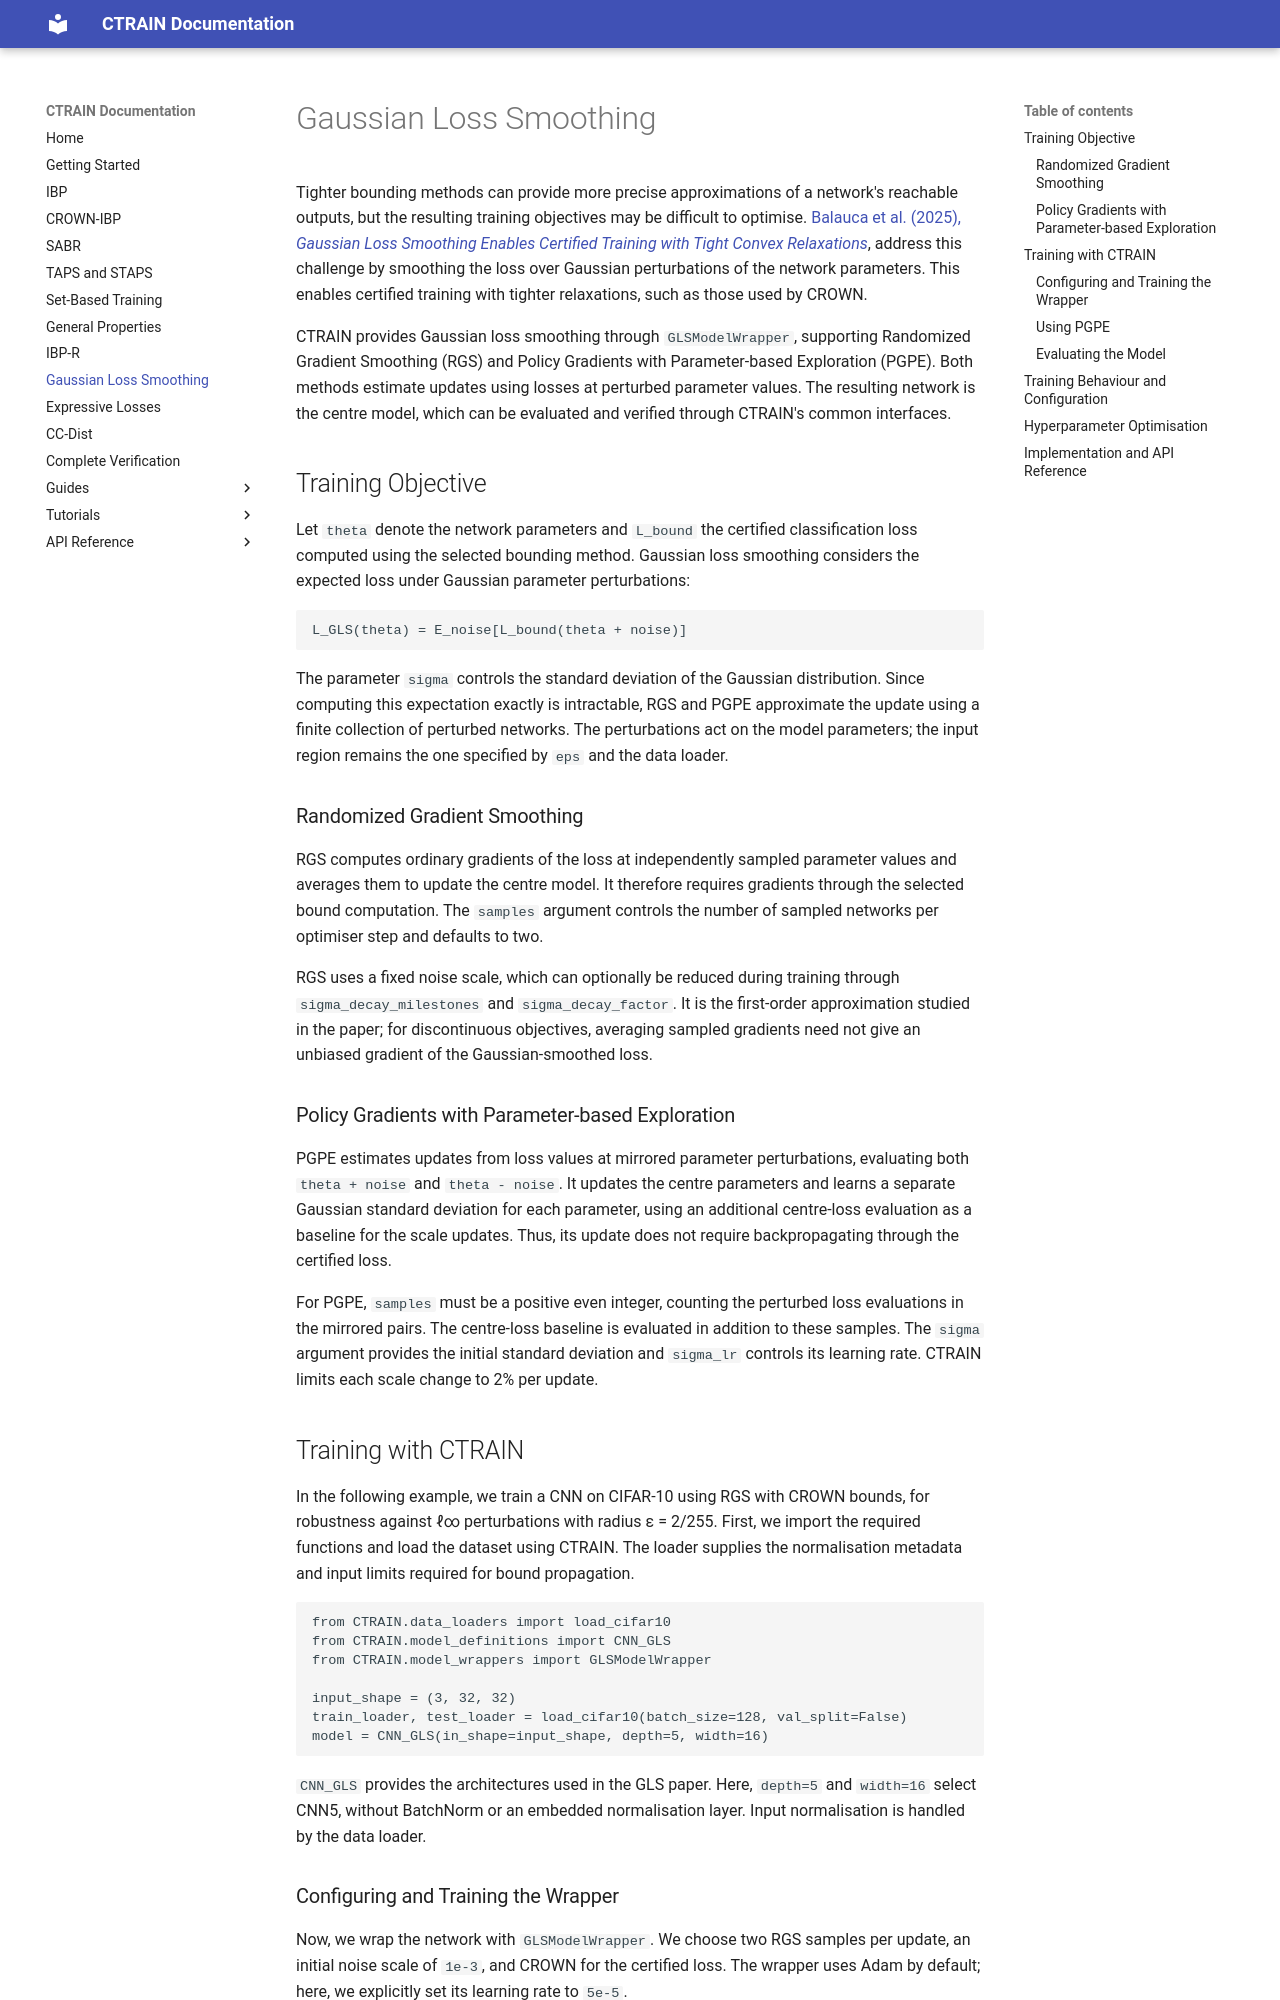

repository: ADA-research/CTRAIN · page: gls/index.html · generator: mkdocs

# Gaussian Loss Smoothing

Tighter bounding methods can provide more precise approximations of a network's reachable outputs, but the resulting training objectives may be difficult to optimise. [Balauca et al. (2025), *Gaussian Loss Smoothing Enables Certified Training with Tight Convex Relaxations*](https://arxiv.org/pdf/2403.07095), address this challenge by smoothing the loss over Gaussian perturbations of the network parameters. This enables certified training with tighter relaxations, such as those used by CROWN.

CTRAIN provides Gaussian loss smoothing through `GLSModelWrapper`, supporting Randomized Gradient Smoothing (RGS) and Policy Gradients with Parameter-based Exploration (PGPE). Both methods estimate updates using losses at perturbed parameter values. The resulting network is the centre model, which can be evaluated and verified through CTRAIN's common interfaces.

## Training Objective

Let `theta` denote the network parameters and `L_bound` the certified classification loss computed using the selected bounding method. Gaussian loss smoothing considers the expected loss under Gaussian parameter perturbations:

```text
L_GLS(theta) = E_noise[L_bound(theta + noise)]
```

The parameter `sigma` controls the standard deviation of the Gaussian distribution. Since computing this expectation exactly is intractable, RGS and PGPE approximate the update using a finite collection of perturbed networks. The perturbations act on the model parameters; the input region remains the one specified by `eps` and the data loader.

### Randomized Gradient Smoothing

RGS computes ordinary gradients of the loss at independently sampled parameter values and averages them to update the centre model. It therefore requires gradients through the selected bound computation. The `samples` argument controls the number of sampled networks per optimiser step and defaults to two.

RGS uses a fixed noise scale, which can optionally be reduced during training through `sigma_decay_milestones` and `sigma_decay_factor`. It is the first-order approximation studied in the paper; for discontinuous objectives, averaging sampled gradients need not give an unbiased gradient of the Gaussian-smoothed loss.

### Policy Gradients with Parameter-based Exploration

PGPE estimates updates from loss values at mirrored parameter perturbations, evaluating both `theta + noise` and `theta - noise`. It updates the centre parameters and learns a separate Gaussian standard deviation for each parameter, using an additional centre-loss evaluation as a baseline for the scale updates. Thus, its update does not require backpropagating through the certified loss.

For PGPE, `samples` must be a positive even integer, counting the perturbed loss evaluations in the mirrored pairs. The centre-loss baseline is evaluated in addition to these samples. The `sigma` argument provides the initial standard deviation and `sigma_lr` controls its learning rate. CTRAIN limits each scale change to 2% per update.

## Training with CTRAIN

In the following example, we train a CNN on CIFAR-10 using RGS with CROWN bounds, for robustness against ℓ∞ perturbations with radius ε = 2/255. First, we import the required functions and load the dataset using CTRAIN. The loader supplies the normalisation metadata and input limits required for bound propagation.

```python
from CTRAIN.data_loaders import load_cifar10
from CTRAIN.model_definitions import CNN_GLS
from CTRAIN.model_wrappers import GLSModelWrapper

input_shape = (3, 32, 32)
train_loader, test_loader = load_cifar10(batch_size=128, val_split=False)
model = CNN_GLS(in_shape=input_shape, depth=5, width=16)
```

`CNN_GLS` provides the architectures used in the GLS paper. Here, `depth=5` and `width=16` select CNN5, without BatchNorm or an embedded normalisation layer. Input normalisation is handled by the data loader.
